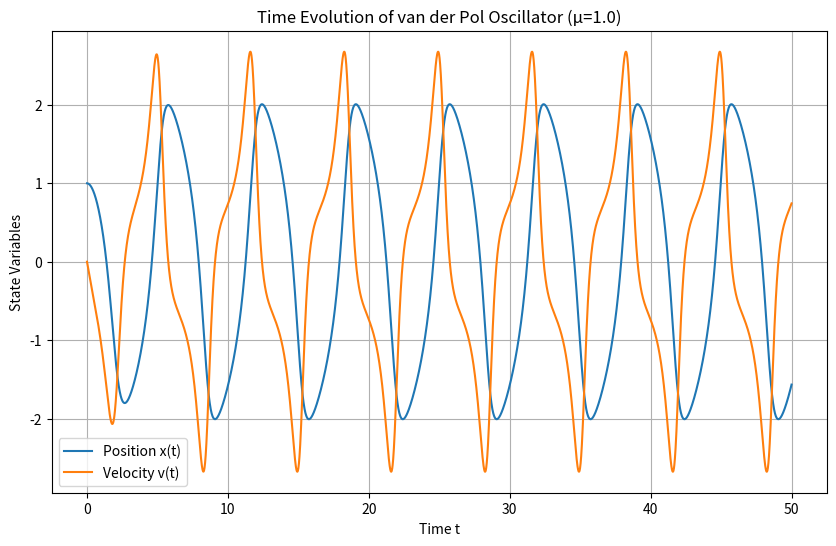
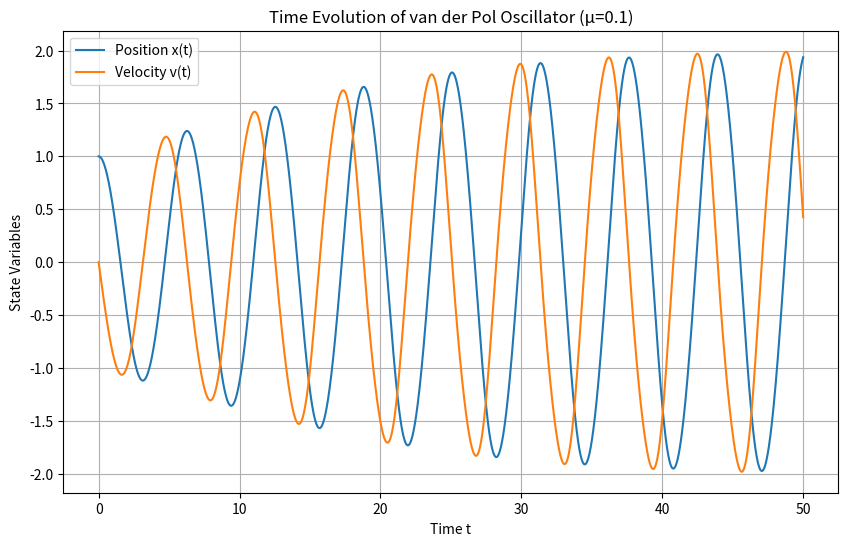
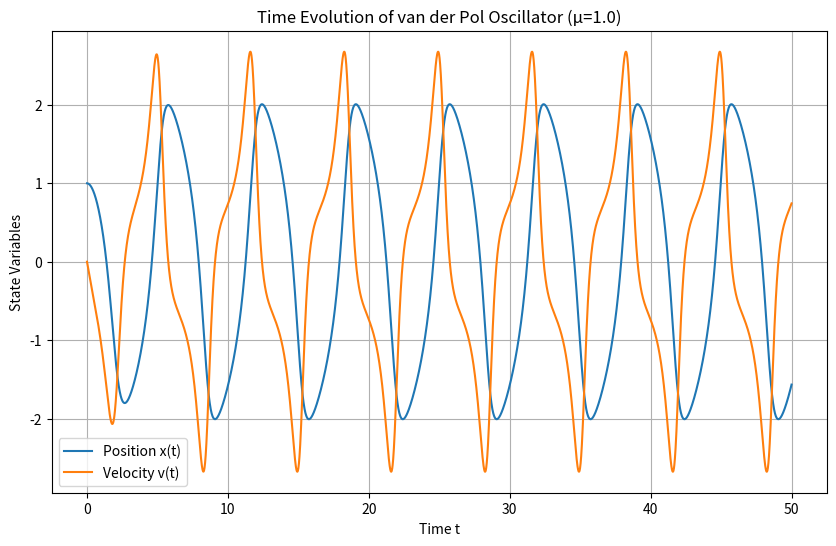
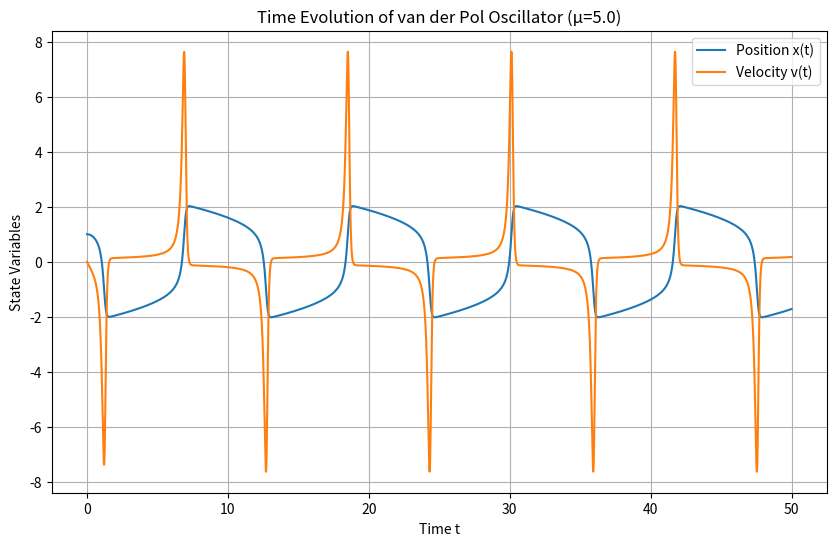
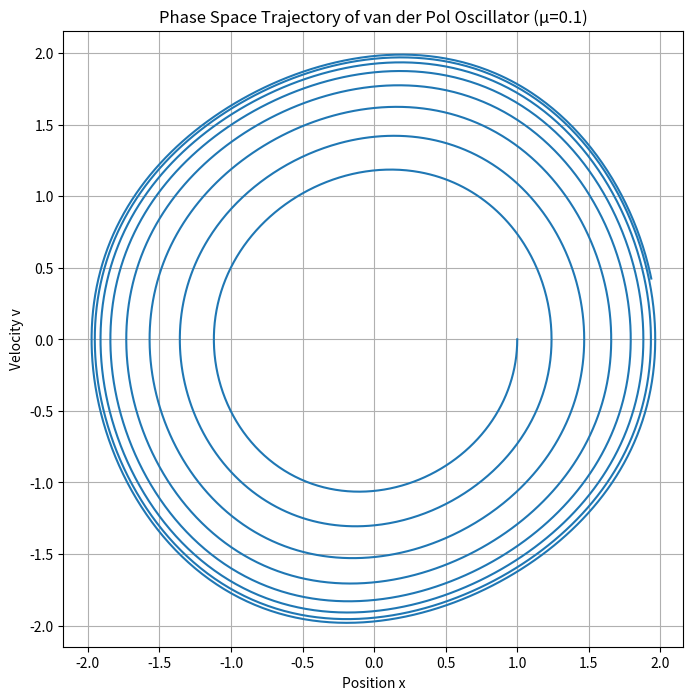
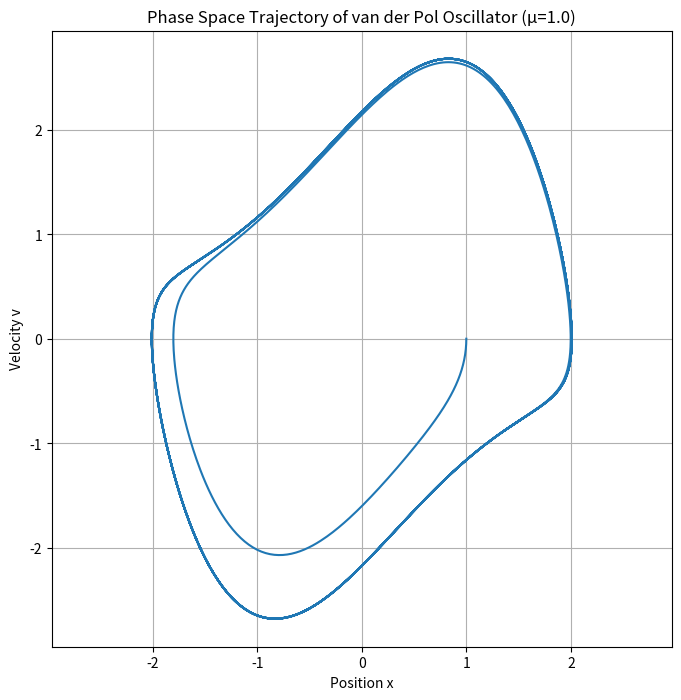
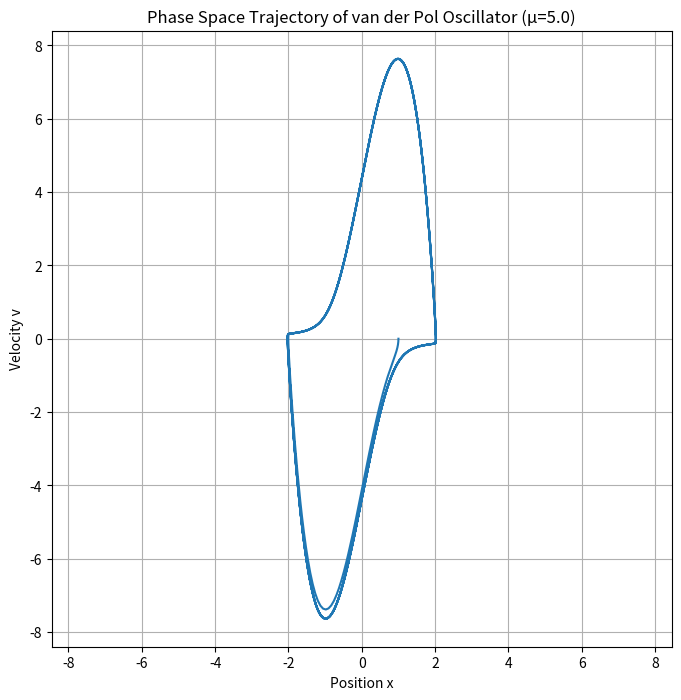
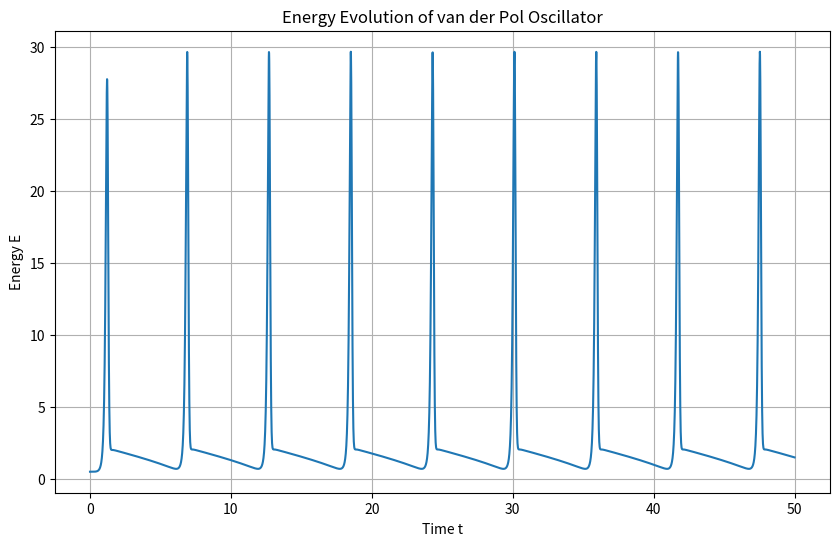

Python code for these plots, in order:
#!/usr/bin/env python3
import numpy as np
import matplotlib.pyplot as plt
from typing import Tuple, Callable, List

def van_der_pol_ode(state: np.ndarray, t: float, mu: float = 1.0, omega: float = 1.0) -> np.ndarray:
    """van der Pol振子的一阶微分方程组。"""
    x, v = state
    return np.array([v, mu*(1-x**2)*v - omega**2*x])

def rk4_step(ode_func: Callable, state: np.ndarray, t: float, dt: float, **kwargs) -> np.ndarray:
    """使用四阶龙格-库塔方法进行一步数值积分。"""
    k1 = ode_func(state, t, **kwargs)
    k2 = ode_func(state + 0.5*dt*k1, t + 0.5*dt, **kwargs)
    k3 = ode_func(state + 0.5*dt*k2, t + 0.5*dt, **kwargs)
    k4 = ode_func(state + dt*k3, t + dt, **kwargs)
    return state + (dt/6.0)*(k1 + 2*k2 + 2*k3 + k4)

def solve_ode(ode_func: Callable, initial_state: np.ndarray, t_span: Tuple[float, float], 
              dt: float, **kwargs) -> Tuple[np.ndarray, np.ndarray]:
    """求解常微分方程组。"""
    t_start, t_end = t_span
    t = np.arange(t_start, t_end + dt, dt)
    states = np.zeros((len(t), len(initial_state)))
    states[0] = initial_state
    
    for i in range(1, len(t)):
        states[i] = rk4_step(ode_func, states[i-1], t[i-1], dt, **kwargs)
    
    return t, states

def plot_time_evolution(t: np.ndarray, states: np.ndarray, title: str) -> None:
    """Plot the time evolution of states."""
    plt.figure(figsize=(10, 6))
    plt.plot(t, states[:, 0], label='Position x(t)')
    plt.plot(t, states[:, 1], label='Velocity v(t)')
    plt.xlabel('Time t')
    plt.ylabel('State Variables')
    plt.title(title)
    plt.grid(True)
    plt.legend()
    plt.show()

def plot_phase_space(states: np.ndarray, title: str) -> None:
    """Plot the phase space trajectory."""
    plt.figure(figsize=(8, 8))
    plt.plot(states[:, 0], states[:, 1])
    plt.xlabel('Position x')
    plt.ylabel('Velocity v')
    plt.title(title)
    plt.grid(True)
    plt.axis('equal')
    plt.show()

def calculate_energy(state: np.ndarray, omega: float = 1.0) -> float:
    """计算van der Pol振子的能量。"""
    x, v = state
    return 0.5*v**2 + 0.5*omega**2*x**2

def analyze_limit_cycle(states: np.ndarray) -> Tuple[float, float]:
    """分析极限环的特征（振幅和周期）。"""
    # 跳过初始瞬态
    skip = int(len(states)*0.5)
    x = states[skip:, 0]
    t = np.arange(len(x))
    
    # 计算振幅（取最大值的平均）
    peaks = []
    for i in range(1, len(x)-1):
        if x[i] > x[i-1] and x[i] > x[i+1]:
            peaks.append(x[i])
    amplitude = np.mean(peaks) if peaks else np.nan
    
    # 计算周期（取相邻峰值点的时间间隔平均）
    if len(peaks) >= 2:
        periods = np.diff(t[1:-1][np.array([x[i] > x[i-1] and x[i] > x[i+1] for i in range(1, len(x)-1)])])
        period = np.mean(periods) if len(periods) > 0 else np.nan
    else:
        period = np.nan
    
    return amplitude, period

def main():
    # Set basic parameters
    mu = 1.0
    omega = 1.0
    t_span = (0, 50)
    dt = 0.01
    initial_state = np.array([1.0, 0.0])
    
    # Task 1 - Basic implementation
    t, states = solve_ode(van_der_pol_ode, initial_state, t_span, dt, mu=mu, omega=omega)
    plot_time_evolution(t, states, f'Time Evolution of van der Pol Oscillator (μ={mu})')
    
    # Task 2 - Parameter influence analysis
    mu_values = [0.1, 1.0, 5.0]
    for mu in mu_values:
        t, states = solve_ode(van_der_pol_ode, initial_state, t_span, dt, mu=mu, omega=omega)
        plot_time_evolution(t, states, f'Time Evolution of van der Pol Oscillator (μ={mu})')
        amplitude, period = analyze_limit_cycle(states)
        print(f'μ = {mu}: Amplitude ≈ {amplitude:.3f}, Period ≈ {period*dt:.3f}')
    
    # Task 3 - Phase space analysis
    for mu in mu_values:
        t, states = solve_ode(van_der_pol_ode, initial_state, t_span, dt, mu=mu, omega=omega)
        plot_phase_space(states, f'Phase Space Trajectory of van der Pol Oscillator (μ={mu})')
    
    # Task 4 - Energy analysis
    t, states = solve_ode(van_der_pol_ode, initial_state, t_span, dt, mu=mu, omega=omega)
    energies = np.array([calculate_energy(state, omega) for state in states])
    
    plt.figure(figsize=(10, 6))
    plt.plot(t, energies)
    plt.xlabel('Time t')
    plt.ylabel('Energy E')
    plt.title('Energy Evolution of van der Pol Oscillator')
    plt.grid(True)
    plt.show()

if __name__ == "__main__":
    main()